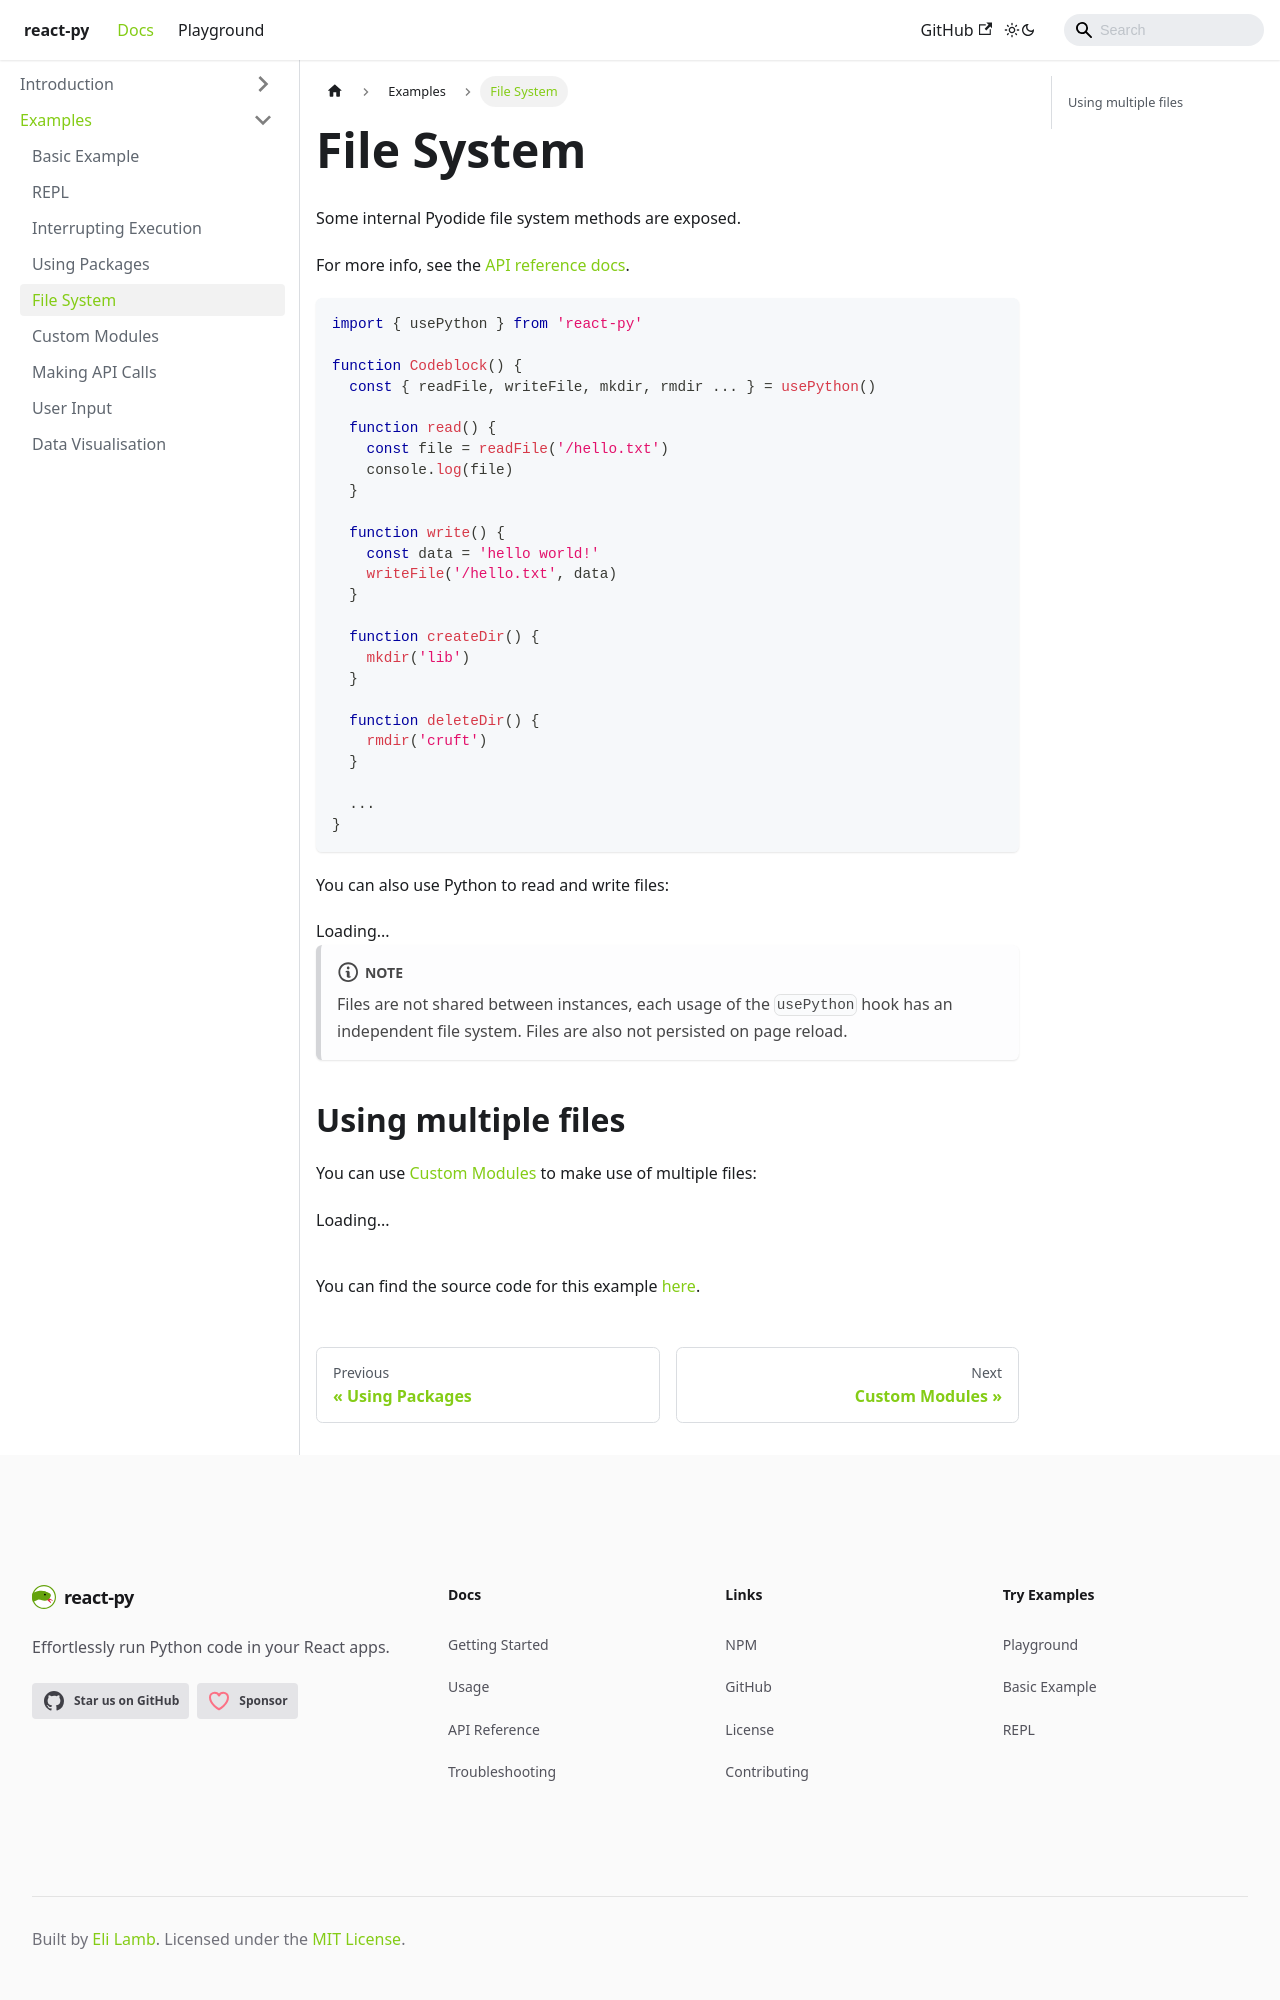

repository: elilambnz/react-py · page: docs/examples/file-system.html · generator: docusaurus

---
sidebar_position: 5
---

# File System

Some internal Pyodide file system methods are exposed.

For more info, see the [API reference docs](../introduction/api-reference#usepython-hook).

```tsx
import { usePython } from 'react-py'

function Codeblock() {
  const { readFile, writeFile, mkdir, rmdir ... } = usePython()

  function read() {
    const file = readFile('/hello.txt')
    console.log(file)
  }

  function write() {
    const data = 'hello world!'
    writeFile('/hello.txt', data)
  }

  function createDir() {
    mkdir('lib')
  }

  function deleteDir() {
    rmdir('cruft')
  }

  ...
}
```

You can also use Python to read and write files:

```python
with open("hello.txt", "w") as f:
  f.write('hello world!')

with open('hello.txt') as f:
  contents = f.read()
  print(contents)
```
